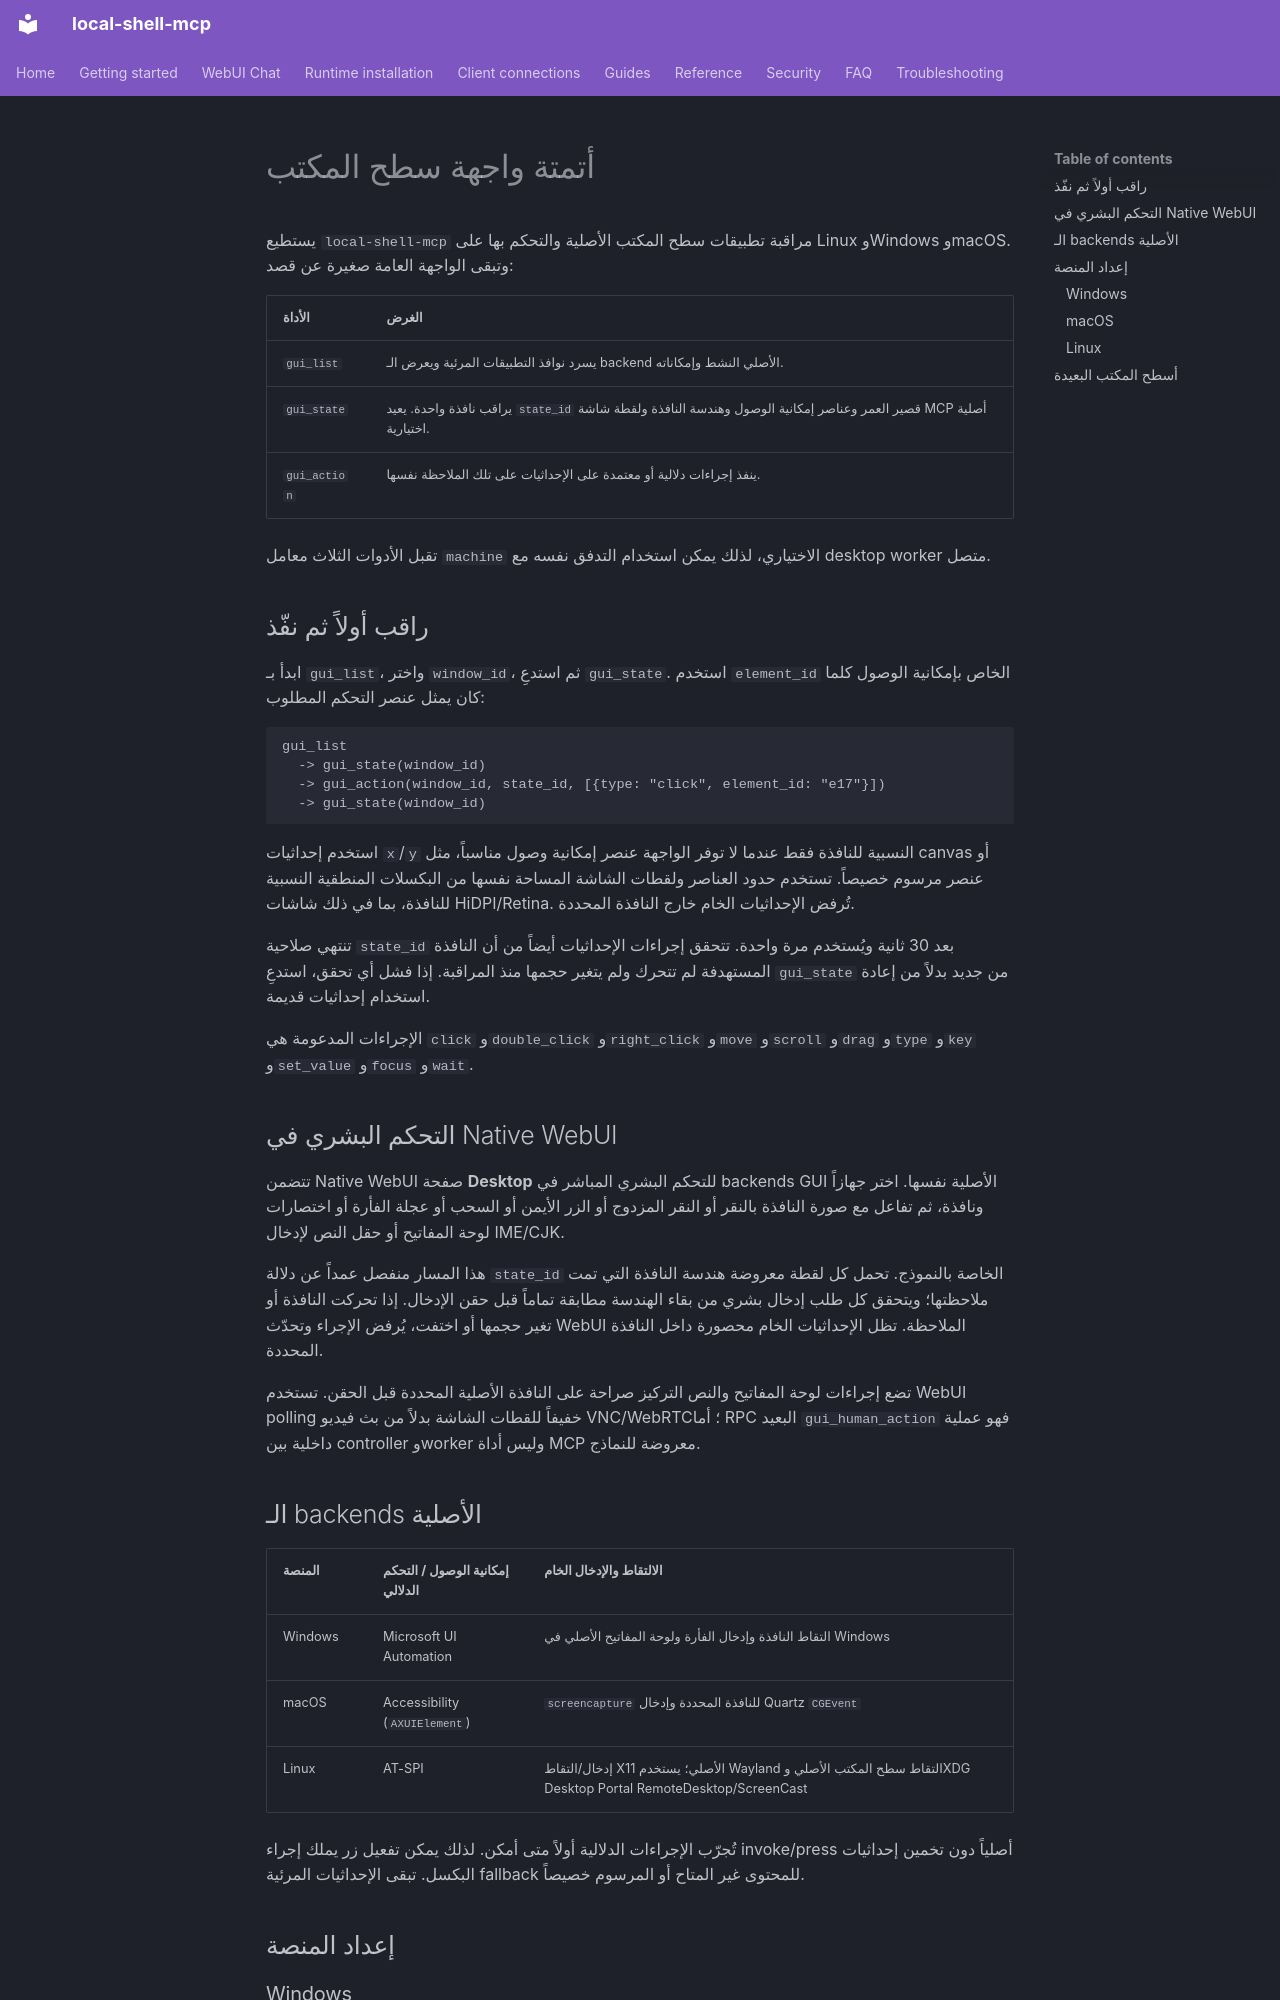

repository: fwerkor/local-shell-mcp · page: guides/gui-automation.ar/index.html · generator: mkdocs

<!-- i18n-source-sha256: 696652d73445aaa9f3fc920f090fdaad3b7dd627a2bba4f5c8530f054a937506 -->
# أتمتة واجهة سطح المكتب

يستطيع `local-shell-mcp` مراقبة تطبيقات سطح المكتب الأصلية والتحكم بها على Linux وWindows وmacOS. وتبقى الواجهة العامة صغيرة عن قصد:

| الأداة | الغرض |
|---|---|
| `gui_list` | يسرد نوافذ التطبيقات المرئية ويعرض الـ backend الأصلي النشط وإمكاناته. |
| `gui_state` | يراقب نافذة واحدة. يعيد `state_id` قصير العمر وعناصر إمكانية الوصول وهندسة النافذة ولقطة شاشة MCP أصلية اختيارية. |
| `gui_action` | ينفذ إجراءات دلالية أو معتمدة على الإحداثيات على تلك الملاحظة نفسها. |

تقبل الأدوات الثلاث معامل `machine` الاختياري، لذلك يمكن استخدام التدفق نفسه مع desktop worker متصل.

## راقب أولاً ثم نفّذ

ابدأ بـ `gui_list`، واختر `window_id`، ثم استدعِ `gui_state`. استخدم `element_id` الخاص بإمكانية الوصول كلما كان يمثل عنصر التحكم المطلوب:

```text
gui_list
  -> gui_state(window_id)
  -> gui_action(window_id, state_id, [{type: "click", element_id: "e17"}])
  -> gui_state(window_id)
```

استخدم إحداثيات `x`/`y` النسبية للنافذة فقط عندما لا توفر الواجهة عنصر إمكانية وصول مناسباً، مثل canvas أو عنصر مرسوم خصيصاً. تستخدم حدود العناصر ولقطات الشاشة المساحة نفسها من البكسلات المنطقية النسبية للنافذة، بما في ذلك شاشات HiDPI/Retina. تُرفض الإحداثيات الخام خارج النافذة المحددة.

تنتهي صلاحية `state_id` بعد 30 ثانية ويُستخدم مرة واحدة. تتحقق إجراءات الإحداثيات أيضاً من أن النافذة المستهدفة لم تتحرك ولم يتغير حجمها منذ المراقبة. إذا فشل أي تحقق، استدعِ `gui_state` من جديد بدلاً من إعادة استخدام إحداثيات قديمة.

الإجراءات المدعومة هي `click` و`double_click` و`right_click` و`move` و`scroll` و`drag` و`type` و`key` و`set_value` و`focus` و`wait`.

## التحكم البشري في Native WebUI

تتضمن Native WebUI صفحة **Desktop** للتحكم البشري المباشر في backends GUI الأصلية نفسها. اختر جهازاً ونافذة، ثم تفاعل مع صورة النافذة بالنقر أو النقر المزدوج أو الزر الأيمن أو السحب أو عجلة الفأرة أو اختصارات لوحة المفاتيح أو حقل النص لإدخال IME/CJK.

هذا المسار منفصل عمداً عن دلالة `state_id` الخاصة بالنموذج. تحمل كل لقطة معروضة هندسة النافذة التي تمت ملاحظتها؛ ويتحقق كل طلب إدخال بشري من بقاء الهندسة مطابقة تماماً قبل حقن الإدخال. إذا تحركت النافذة أو تغير حجمها أو اختفت، يُرفض الإجراء وتحدّث WebUI الملاحظة. تظل الإحداثيات الخام محصورة داخل النافذة المحددة.

تضع إجراءات لوحة المفاتيح والنص التركيز صراحة على النافذة الأصلية المحددة قبل الحقن. تستخدم WebUI polling خفيفاً للقطات الشاشة بدلاً من بث فيديو VNC/WebRTC؛ أما RPC البعيد `gui_human_action` فهو عملية داخلية بين controller وworker وليس أداة MCP معروضة للنماذج.

## الـ backends الأصلية

| المنصة | إمكانية الوصول / التحكم الدلالي | الالتقاط والإدخال الخام |
|---|---|---|
| Windows | Microsoft UI Automation | التقاط النافذة وإدخال الفأرة ولوحة المفاتيح الأصلي في Windows |
| macOS | Accessibility (`AXUIElement`) | `screencapture` للنافذة المحددة وإدخال Quartz `CGEvent` |
| Linux | AT-SPI | إدخال/التقاط X11 الأصلي؛ يستخدم Wayland التقاط سطح المكتب الأصلي وXDG Desktop Portal RemoteDesktop/ScreenCast |

تُجرّب الإجراءات الدلالية أولاً متى أمكن. لذلك يمكن تفعيل زر يملك إجراء invoke/press أصلياً دون تخمين إحداثيات البكسل. تبقى الإحداثيات المرئية fallback للمحتوى غير المتاح أو المرسوم خصيصاً.

## إعداد المنصة
